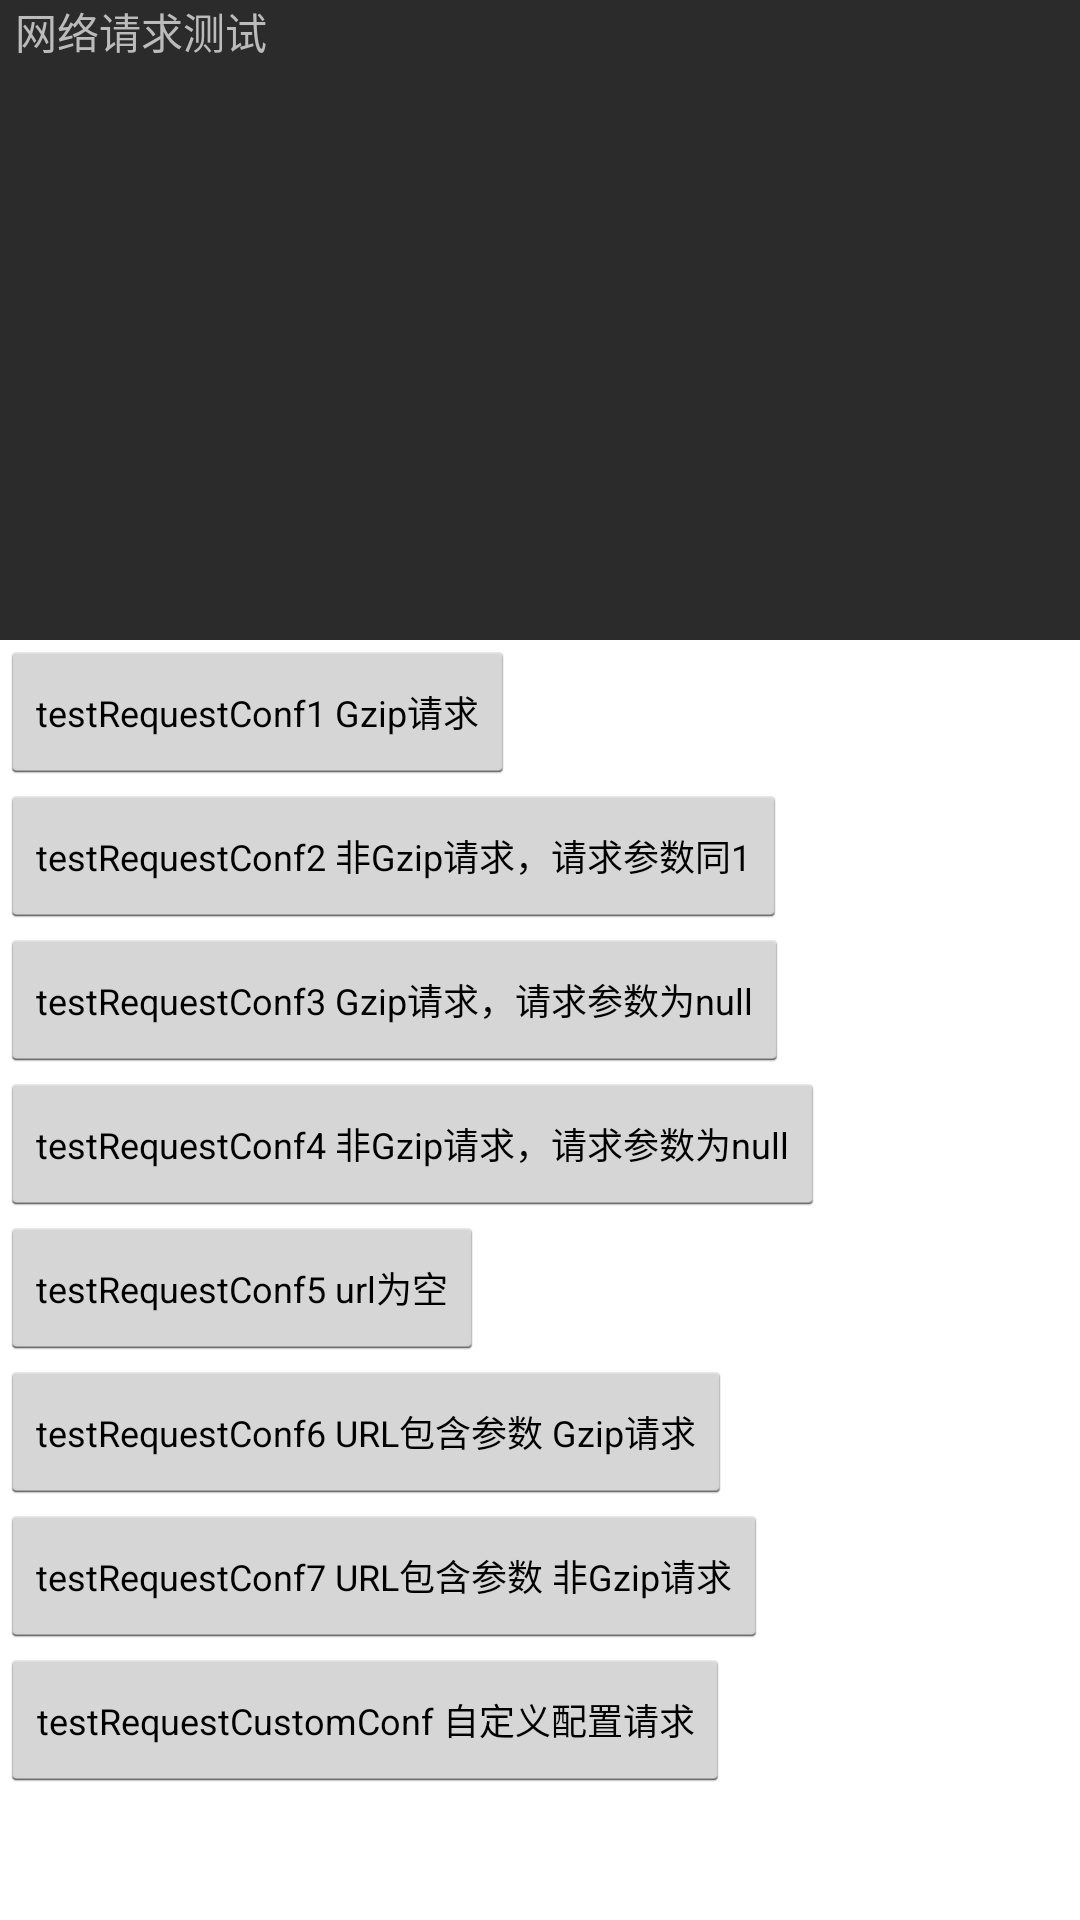

Produce the Android XML layout that renders to this screen, including the resource entries it uses.
<!-- AndroidManifest.xml: application theme AppTheme.NoActionBar -->
<!-- res/layout/activity_request_conf_test.xml -->
<?xml version="1.0" encoding="utf-8"?>
<LinearLayout xmlns:android="http://schemas.android.com/apk/res/android"
    android:layout_width="match_parent"
    android:layout_height="match_parent"
    android:orientation="vertical">

    <ScrollView
        android:layout_width="match_parent"
        android:layout_height="0.0dp"
        android:layout_weight="0.5"
        android:background="#2B2B2B"
        android:paddingLeft="5dp"
        android:scrollbars="none">

        <TextView
            android:id="@+id/testTerminal"
            android:layout_width="match_parent"
            android:layout_height="wrap_content"
            android:text="网络请求测试"
            android:textColor="#BBBBBB" />
    </ScrollView>

    <ScrollView
        android:layout_width="match_parent"
        android:layout_height="0.0dp"
        android:layout_weight="1"
        android:scrollbars="none">

        <LinearLayout
            android:id="@+id/processGroup"
            android:layout_width="match_parent"
            android:layout_height="wrap_content"
            android:orientation="vertical">

            <Button
                android:layout_width="wrap_content"
                android:layout_height="wrap_content"
                android:onClick="testRequestConf1"
                android:text="testRequestConf1 Gzip请求"
                android:textSize="12sp" />

            <Button
                android:layout_width="wrap_content"
                android:layout_height="wrap_content"
                android:onClick="testRequestConf2"
                android:text="testRequestConf2 非Gzip请求，请求参数同1"
                android:textSize="12sp" />

            <Button
                android:layout_width="wrap_content"
                android:layout_height="wrap_content"
                android:onClick="testRequestConf3"
                android:text="testRequestConf3 Gzip请求，请求参数为null"
                android:textSize="12sp" />

            <Button
                android:layout_width="wrap_content"
                android:layout_height="wrap_content"
                android:onClick="testRequestConf4"
                android:text="testRequestConf4 非Gzip请求，请求参数为null"
                android:textSize="12sp" />

            <Button
                android:layout_width="wrap_content"
                android:layout_height="wrap_content"
                android:onClick="testRequestConf5"
                android:text="testRequestConf5 url为空"
                android:textSize="12sp" />

            <Button
                android:layout_width="wrap_content"
                android:layout_height="wrap_content"
                android:onClick="testRequestConf6"
                android:text="testRequestConf6 URL包含参数 Gzip请求"
                android:textSize="12sp" />

            <Button
                android:layout_width="wrap_content"
                android:layout_height="wrap_content"
                android:onClick="testRequestConf7"
                android:text="testRequestConf7 URL包含参数 非Gzip请求"
                android:textSize="12sp" />

            <Button
                android:layout_width="wrap_content"
                android:layout_height="wrap_content"
                android:onClick="testRequestCustomConf"
                android:text="testRequestCustomConf 自定义配置请求"
                android:textSize="12sp" />

        </LinearLayout>
    </ScrollView>
</LinearLayout>
<!-- resources referenced by this layout -->
<resources>
  <style name="AppTheme.NoActionBar" parent="android:Theme.Holo.Light.NoActionBar">
          <item name="android:textAllCaps">false</item>
      </style>
</resources>
